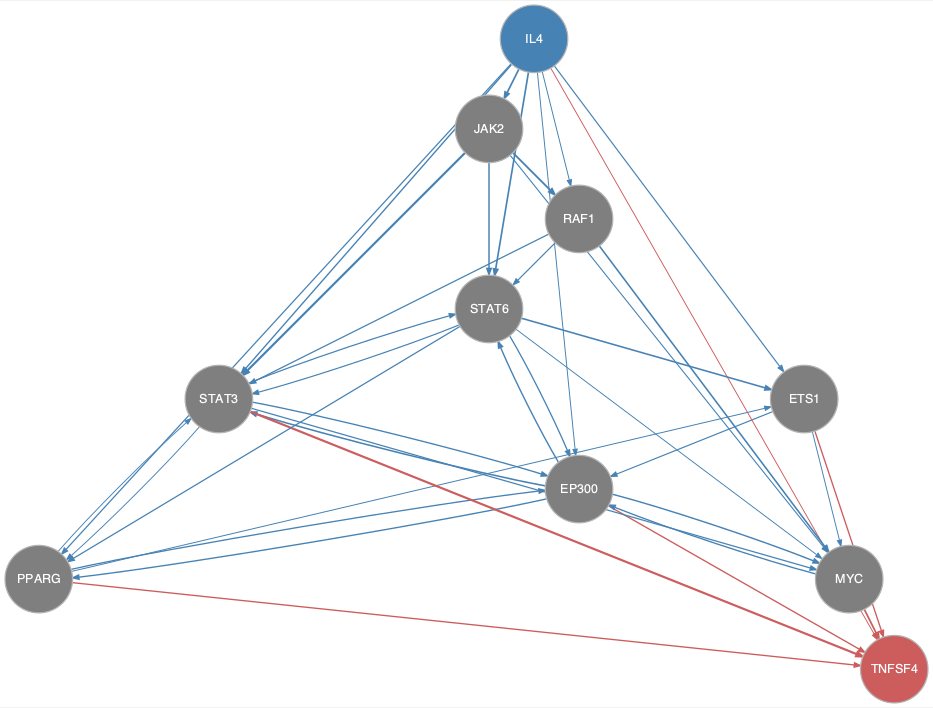

Values plotted in this chart, from the file beside it:
from	to
EP300	MYC
EP300	PPARG
EP300	STAT3
EP300	STAT6
ETS1	EP300
ETS1	MYC
IL4	EP300
IL4	ETS1
IL4	JAK2
IL4	PPARG
IL4	RAF1
IL4	STAT3
IL4	STAT6
JAK2	MYC
JAK2	RAF1
JAK2	STAT3
JAK2	STAT6
MYC	EP300
PPARG	EP300
PPARG	ETS1
PPARG	STAT3
RAF1	MYC
RAF1	STAT3
RAF1	STAT6
STAT3	EP300
STAT3	MYC
STAT3	PPARG
STAT3	STAT6
STAT6	EP300
STAT6	ETS1
STAT6	MYC
STAT6	PPARG
STAT6	STAT3
EP300	TNFSF4
ETS1	TNFSF4
IL4	TNFSF4
MYC	TNFSF4
PPARG	TNFSF4
STAT3	TNFSF4
